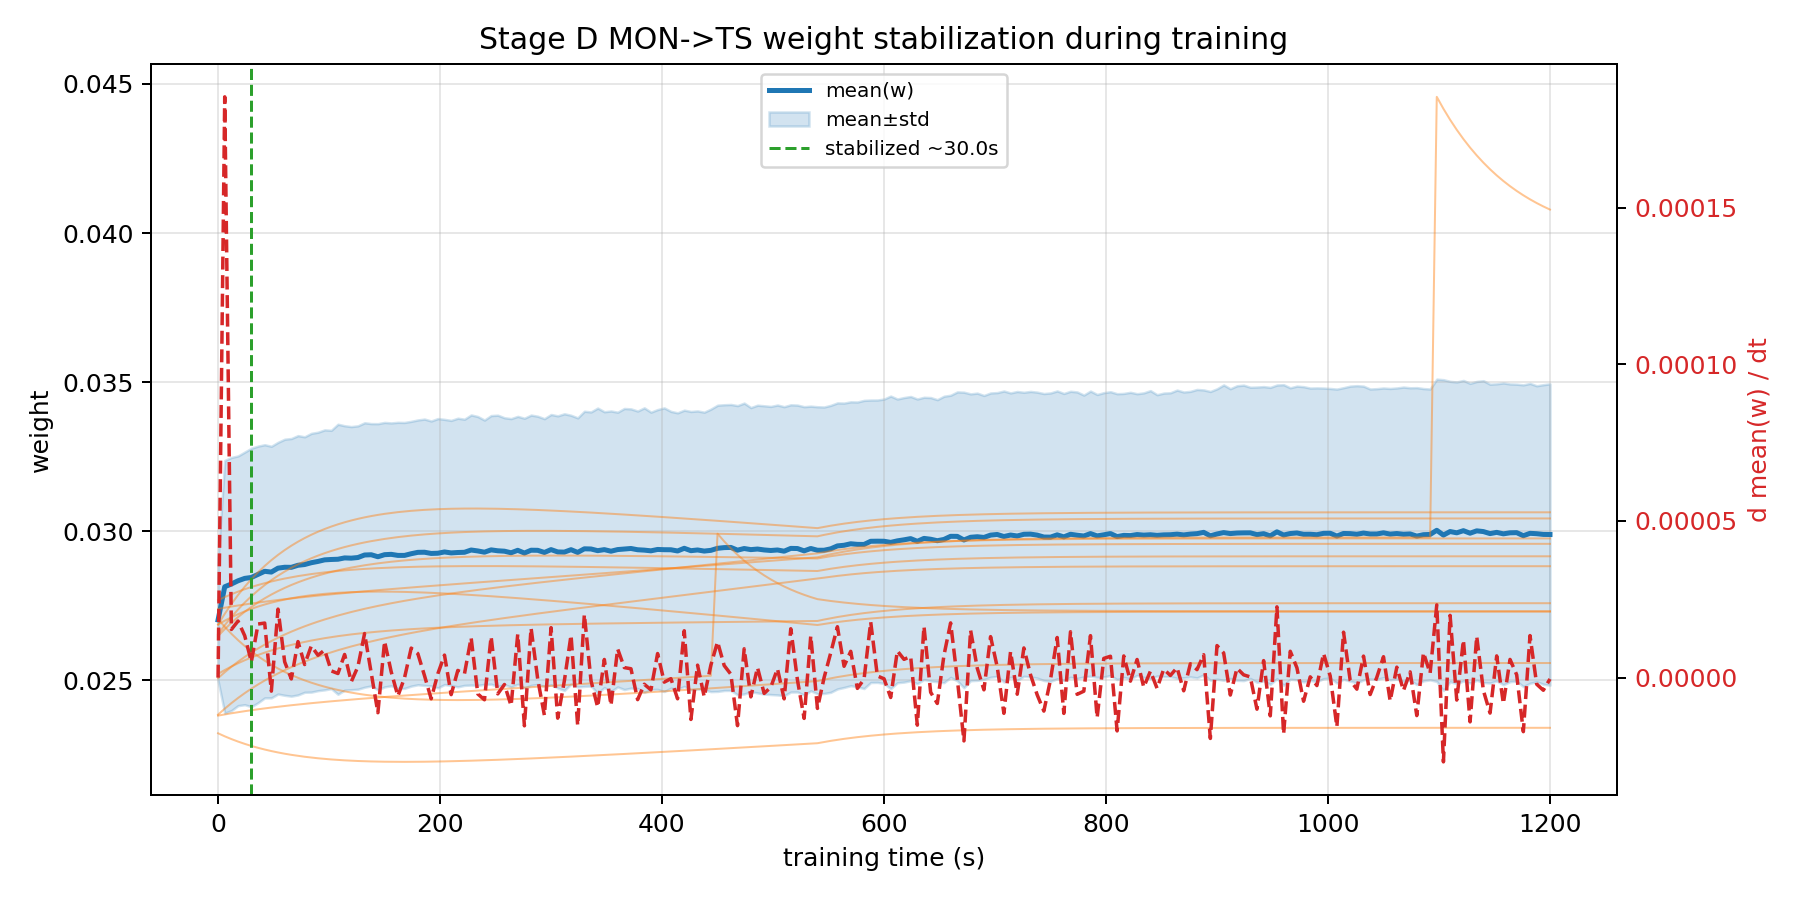

Data behind this chart, as committed beside it:
checkpoint_t_s, mean_w, std_w, dmean_w_dt
0.00000000, 0.02703, 0.002039, 0.0000000000
6, 0.02814, 0.004235, 0.0001854
12, 0.02823, 0.004243, 0.00001538
18, 0.02834, 0.004186, 0.00001806
24, 0.02842, 0.004234, 0.00001338
30, 0.02845, 0.004333, 0.000005039
36, 0.02856, 0.004302, 0.00001711
42, 0.02866, 0.004244, 0.00001741
48, 0.02863, 0.004218, -0.000004312
54, 0.02877, 0.004219, 0.00002187
60, 0.0288, 0.004293, 0.00000505
66, 0.02879, 0.004319, -0.0000004139
72, 0.02886, 0.004346, 0.00001151
78, 0.02889, 0.004282, 0.000004177
84, 0.02895, 0.004337, 0.00001011
90, 0.02899, 0.004332, 0.000007143
96, 0.02904, 0.004358, 0.000008804
102, 0.02906, 0.00433, 0.000002154
108, 0.02906, 0.004526, 0.000001315
114, 0.02911, 0.004431, 0.00000739
120, 0.0291, 0.004411, -0.000001304
126, 0.02912, 0.004415, 0.00000352
132, 0.02921, 0.004433, 0.00001407
138, 0.02922, 0.004397, 0.00000142
144, 0.02915, 0.004462, -0.0000112
150, 0.02922, 0.004434, 0.00001159
156, 0.02923, 0.004407, 0.000001836
162, 0.02919, 0.004462, -0.000005876
168, 0.02919, 0.004457, -0.0000000256
174, 0.02925, 0.004438, 0.000009425
180, 0.0293, 0.004439, 0.000007655
186, 0.0293, 0.004464, 0.0000006143
192, 0.02926, 0.004441, -0.000006754
198, 0.02927, 0.004514, 0.000001224
204, 0.02931, 0.004445, 0.00000719
210, 0.02928, 0.004442, -0.000005427
216, 0.02929, 0.004503, 0.000002295
222, 0.0293, 0.004461, 0.00000122
228, 0.02937, 0.004528, 0.00001272
234, 0.02934, 0.004507, -0.000005202
240, 0.0293, 0.00443, -0.000007072
246, 0.02938, 0.004503, 0.00001308
252, 0.02935, 0.004546, -0.000005183
258, 0.02933, 0.004473, -0.000002195
264, 0.02928, 0.004499, -0.000008966
270, 0.02936, 0.00449, 0.00001388
276, 0.02927, 0.004519, -0.00001537
282, 0.02937, 0.004531, 0.00001583
288, 0.02936, 0.004495, -0.0000005042
294, 0.02929, 0.004485, -0.00001201
300, 0.02939, 0.00453, 0.00001594
306, 0.02931, 0.004562, -0.00001294
312, 0.0293, 0.004637, -0.0000009935
318, 0.02939, 0.004506, 0.00001356
324, 0.02929, 0.004511, -0.00001529
330, 0.02941, 0.004612, 0.00002016
336, 0.02941, 0.004594, -0.0000009874
342, 0.02935, 0.004781, -0.000009424
348, 0.02939, 0.004623, 0.000005796
354, 0.02933, 0.004701, -0.000008839
... 141 more rows
